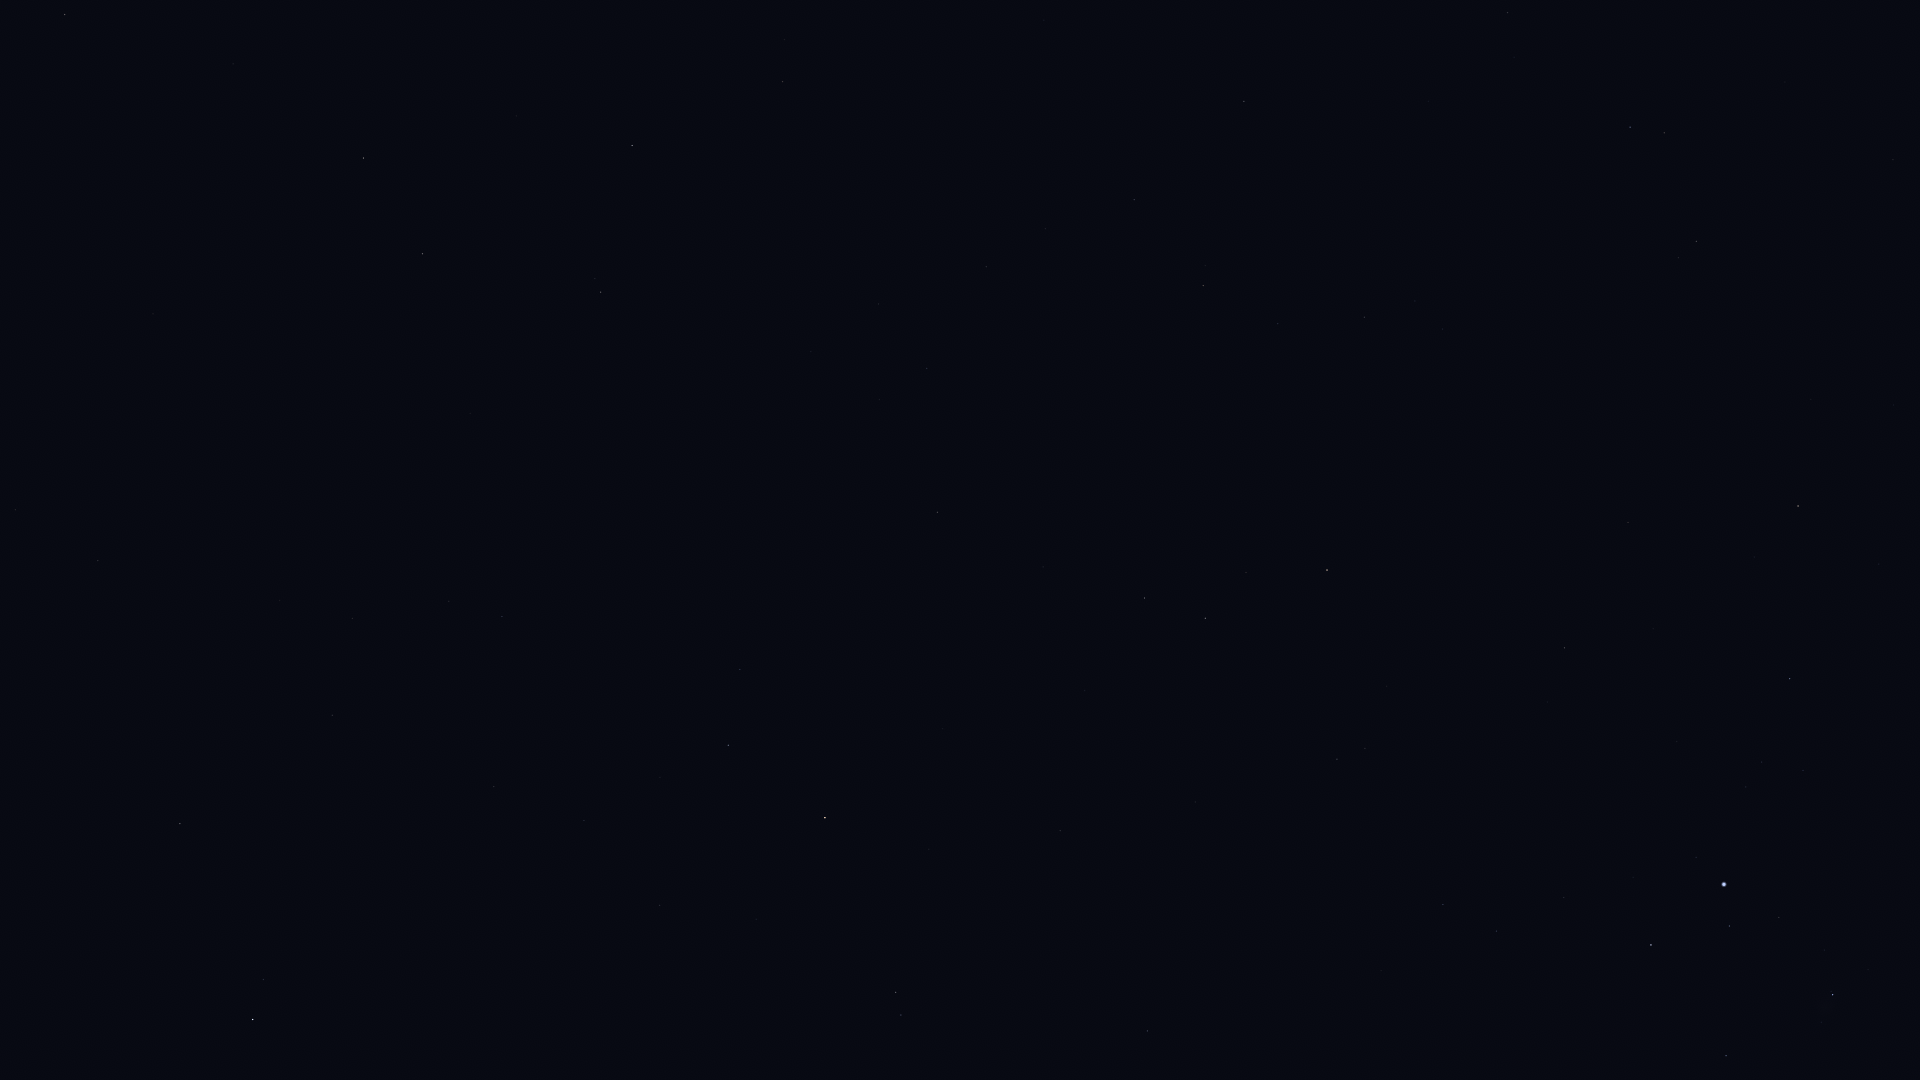

Data behind this chart, as committed beside it:
Star_ID, Name, X, Y
3760, HIP 3760, 16, 501
4906, HIP 4906, 98, 561
5737, Revati, 166, 585
7007, HIP 7007, 280, 600
7097, Alpherg, 180, 824
7884, HIP 7884, 352, 618
8198, Torcular, 332, 715
8645, Baten Kaitos, 601, 292
8832, Mesarthim, 263, 979
8833, HIP 8833, 449, 601
8903, Sheratan, 253, 1019
9487, Alrescha, 502, 616
10826, Mira, 666, 538
12093, HIP 12093, 660, 777
12706, Kaffaljidhma, 728, 745
12843, HIP 12843, 986, 267
12961, Koeia, 1047, 170
15474, Angetenar, 1045, 229
13701, Azha, 937, 512
14135, Menkar, 825, 818
13993, Ayeyarwady, 1091, 257
14146, HIP 14146, 1134, 200
14879, Dalim, 1244, 101
15197, Zibal, 1043, 567
15578, Intan, 1339, 11
15900, HIP 15900, 896, 992
16537, Ran, 1144, 598
16611, HIP 16611, 1278, 324
17378, Rana, 1205, 618
17651, HIP 17651, 1364, 317
17874, HIP 17874, 1507, 13
18543, Zaurak, 1327, 570
19587, Beid, 1337, 759
19849, Keid, 1365, 748
21248, Beemim, 1664, 133
21109, Hoggar, 1327, 1078
21393, Theemin, 1696, 241
21444, HIP 21444, 1443, 904
21594, Sceptrum, 1564, 648
21861, HIP 21861, 1785, 82
22109, HIP 22109, 1496, 931
22491, Mouhoun, 1726, 426
22701, HIP 22701, 1564, 897
23685, HIP 23685, 1798, 506
23875, Cursa, 1651, 945
24244, HIP 24244, 1746, 787
24305, HIP 24305, 1789, 679
24327, HIP 24327, 1761, 762
24436, Rigel, 1724, 884
24845, HIP 24845, 1803, 770
24873, HIP 24873, 1797, 793
26241, Hatysa, 1832, 995
